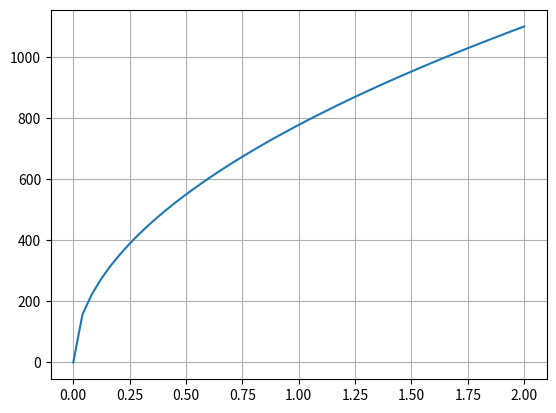

Recreate this plot in Python.
"""Assignment 4 - Problem 2.33"""
print("Assignment 4 - Problem 2.33")
import numpy as np    #Allows for matrices and other math operations
import matplotlib.pyplot as plt #Allows for plotting

"""Givens"""
K_IC = 77    #[Mpa sqrt(mm)]
S_y = 690    #[Mpa] in the axial
length = 2        #max crack length in mm

"""Solution"""
a = np.linspace(0,length,num=50)  #varying crack length
p = np.pi
K_I = 2*S_y*np.sqrt(a/p)

plt.plot(a,K_I)
plt.grid()
plt.show()